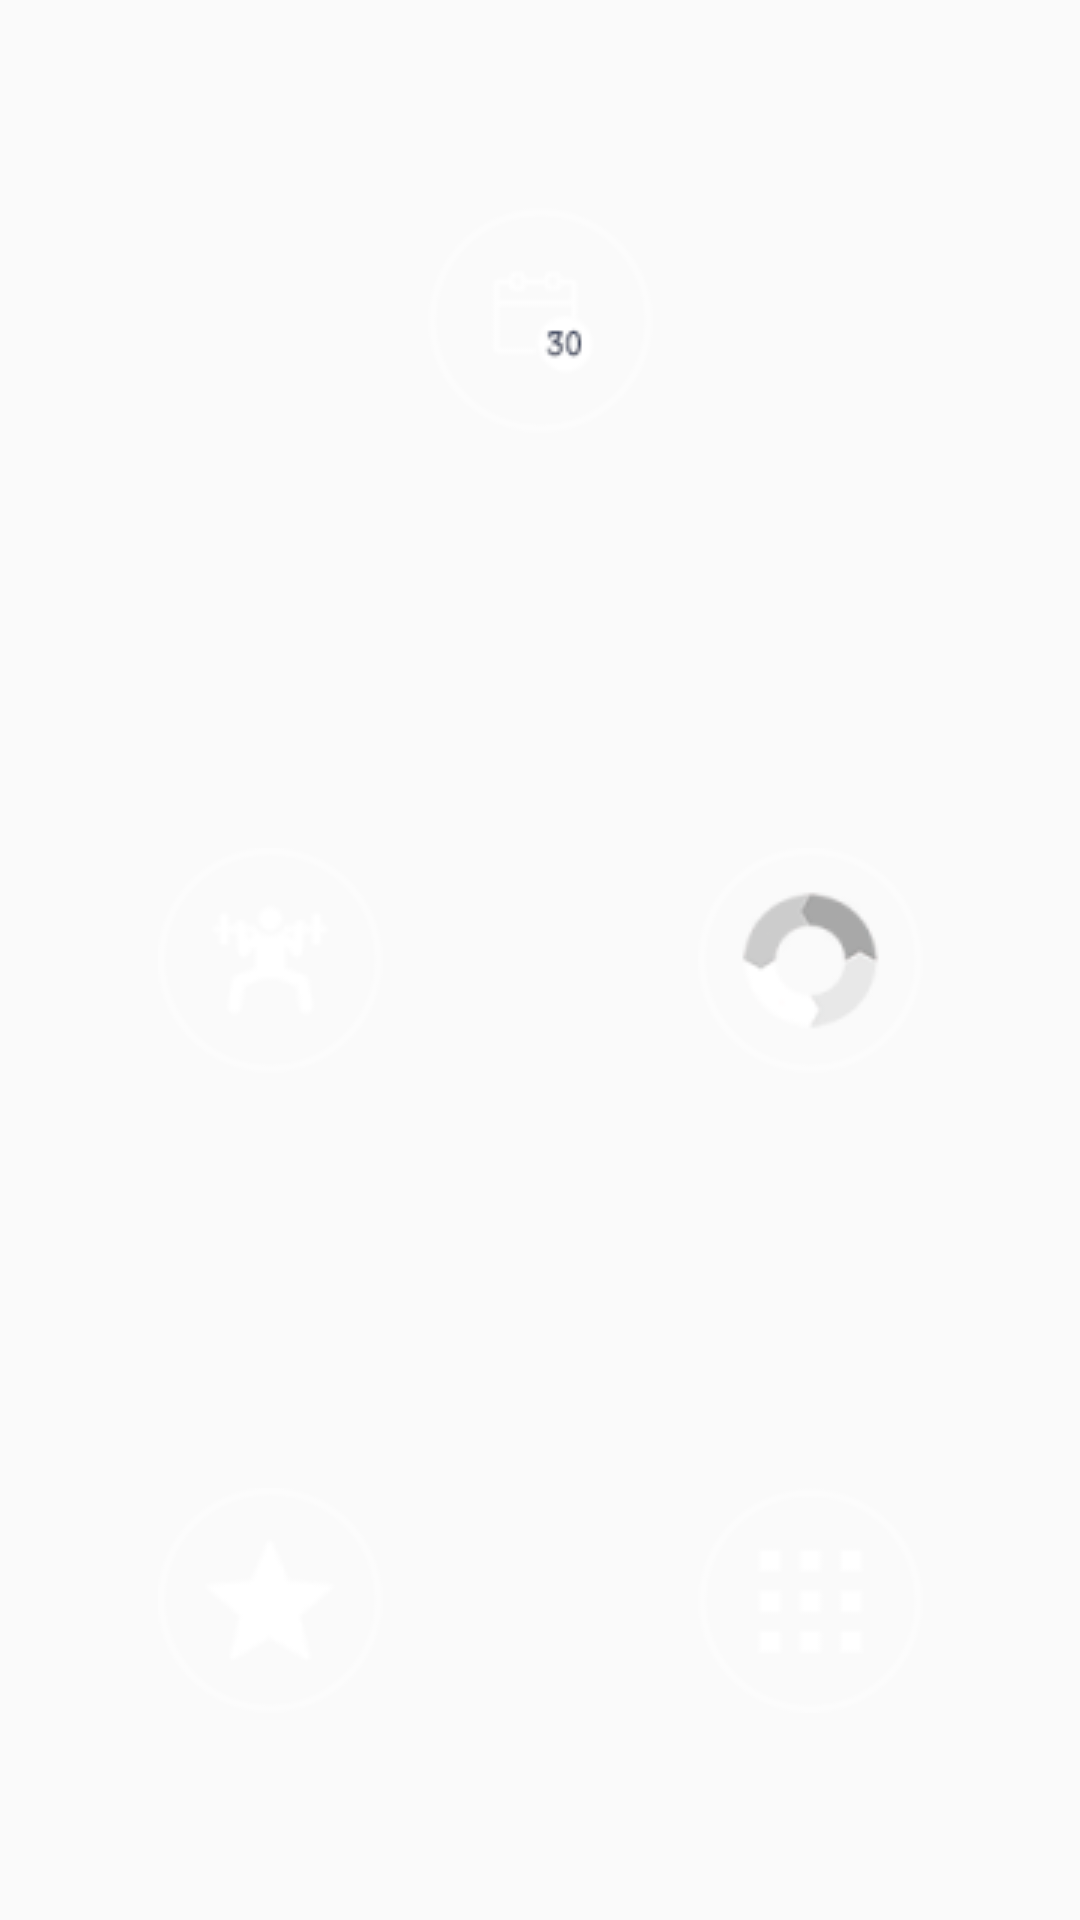

Android layout source for this screen:
<!-- AndroidManifest.xml: application theme AppTheme -->
<!-- res/layout/activity_mainfin.xml -->
<?xml version="1.0" encoding="utf-8"?>
<LinearLayout xmlns:android="http://schemas.android.com/apk/res/android"
    xmlns:tools="http://schemas.android.com/tools"
    android:layout_width="fill_parent"
    android:layout_height="fill_parent"
    android:orientation="vertical"
    android:background="@drawable/uidesign">
    <LinearLayout
        android:layout_width="match_parent"
        android:layout_height="wrap_content"
        android:layout_weight="0.33">
    <ImageButton
        android:id="@+id/image_calendar"
        android:layout_width="match_parent"
        android:layout_height="match_parent"
        android:background="@android:color/transparent"
        android:src="@drawable/calender"/>
</LinearLayout>

    <LinearLayout
    android:layout_width="match_parent"
    android:layout_height="wrap_content"
    android:layout_weight="0.33"
        android:orientation="horizontal">

    <ImageButton
        android:id="@+id/image_exercise"
        android:layout_width="0dp"
        android:layout_height="match_parent"
        android:layout_weight="0.5"
        android:background="@android:color/transparent"
        android:src="@drawable/exersice"/>


        <ImageButton
            android:id="@+id/image_progress"
            android:layout_width="0dp"
            android:layout_height="match_parent"
            android:layout_weight="0.5"
            android:background="@android:color/transparent"
            android:src="@drawable/progress" />
</LinearLayout>

    <LinearLayout
        android:layout_width="match_parent"
        android:layout_height="wrap_content"
        android:layout_weight="0.33"
        android:orientation="horizontal">

        <ImageButton
            android:id="@+id/image_rateus"
            android:layout_width="wrap_content"
            android:layout_height="match_parent"
            android:layout_weight="0.5"
            android:background="@android:color/transparent"
            android:src="@drawable/rateus" />

        <ImageButton
            android:id="@+id/image_share"
            android:layout_width="wrap_content"
            android:layout_height="match_parent"
            android:layout_weight="0.5"
            android:background="@android:color/transparent"
            android:src="@drawable/moreapp" />

    </LinearLayout>
</LinearLayout>
<!-- resources referenced by this layout -->
<resources>
  <!-- drawable calender: png bitmap (drawable, 3135 bytes) -->
  <!-- drawable exersice: png bitmap (drawable, 3400 bytes) -->
  <!-- drawable moreapp: png bitmap (drawable, 2504 bytes) -->
  <!-- drawable progress: png bitmap (drawable, 4409 bytes) -->
  <!-- drawable rateus: png bitmap (drawable, 3139 bytes) -->
  <style name="AppTheme" parent="Theme.AppCompat.Light.DarkActionBar">
          
          <item name="colorPrimary">@color/colorPrimary</item>
          <item name="colorPrimaryDark">@color/colorPrimaryDark</item>
          <item name="colorAccent">@color/colorAccent</item>
      </style>
  <color name="colorPrimary">#242f4c</color>
  <color name="colorPrimaryDark">#0b1633</color>
  <color name="colorAccent">#FF4081</color>
</resources>
